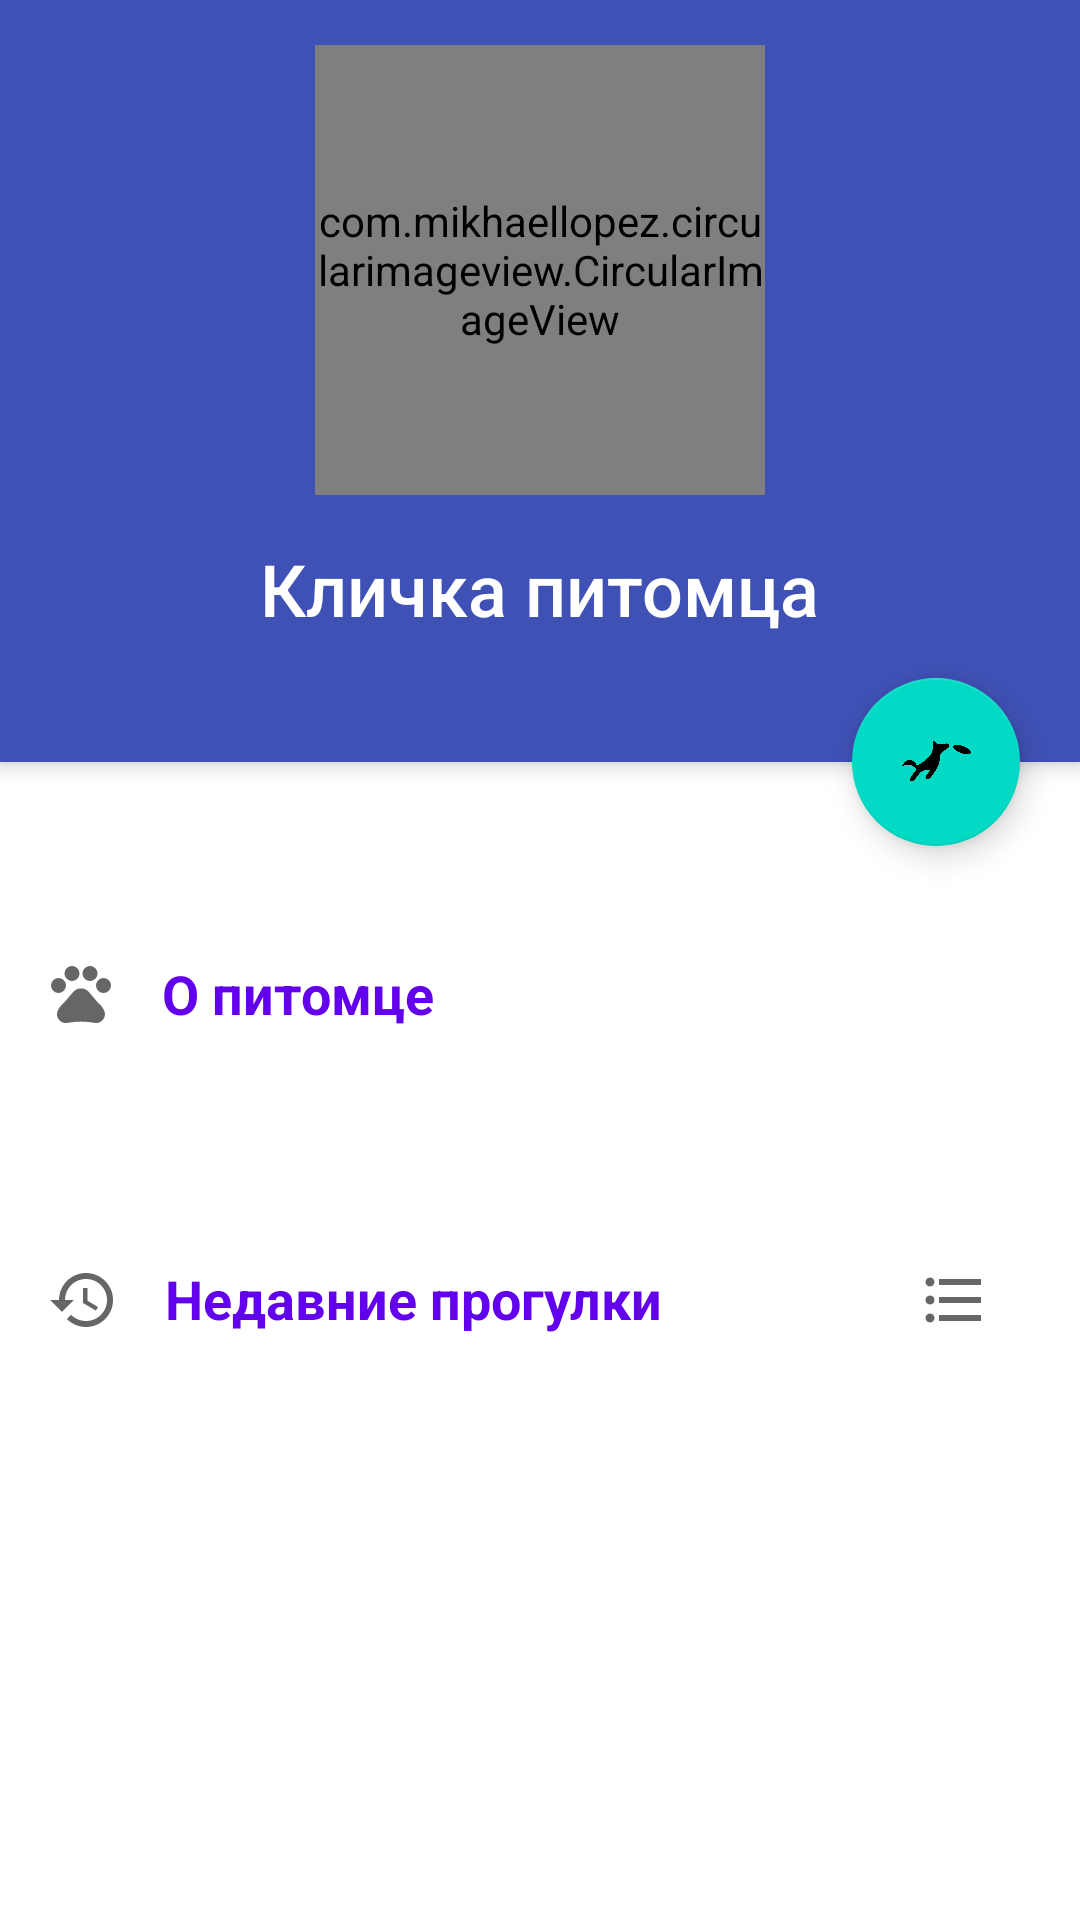

Layout XML and referenced resources for this Android screen:
<!-- AndroidManifest.xml: application theme Theme.DogWalker -->
<!-- res/layout/fragment_dog_info.xml -->
<?xml version="1.0" encoding="utf-8"?>
<androidx.coordinatorlayout.widget.CoordinatorLayout
    xmlns:android="http://schemas.android.com/apk/res/android"
    xmlns:app="http://schemas.android.com/apk/res-auto"
    android:layout_width="match_parent"
    android:layout_height="match_parent"
    >










    <com.google.android.material.appbar.AppBarLayout
        android:id="@+id/dog_info_app_bar_layout"
        android:layout_width="match_parent"
        android:layout_height="wrap_content"
        android:fitsSystemWindows="true"
        >

        <LinearLayout
            android:layout_width="match_parent"
            android:layout_height="match_parent"
            android:background="@color/main_dark"
            android:gravity="center"
            android:orientation="vertical"
            android:padding="@dimen/spacing_large"
            >

            <com.mikhaellopez.circularimageview.CircularImageView
                android:id="@+id/dog_info_profile_icon"
                android:tag="setProfilePic"
                android:layout_width="150dp"
                android:layout_height="150dp"
                android:scaleType="centerCrop"
                android:background="@drawable/ic_photo"
                app:civ_border="true"
                app:civ_border_width="3dp"
                />






            <TextView
                android:id="@+id/tv_dog_info_dog_name"
                android:layout_width="wrap_content"
                android:layout_height="wrap_content"
                android:layout_marginTop="@dimen/spacing_large"
                android:text="@string/dog_name"
                android:textAppearance="@style/Base.TextAppearance.AppCompat.Title"
                android:textSize="24sp"
                android:textColor="@android:color/white"
                />

            <TextView
                android:id="@+id/tv_dog_info_last_walk"
                android:layout_width="wrap_content"
                android:layout_height="wrap_content"
                android:layout_marginTop="@dimen/spacing_medium"
                android:textAppearance="@style/Base.TextAppearance.AppCompat.Subhead"
                android:textColor="@color/grey_10"
                />

        </LinearLayout>
    </com.google.android.material.appbar.AppBarLayout>

    <androidx.core.widget.NestedScrollView
        android:id="@+id/nested_content"
        android:layout_width="match_parent"
        android:layout_height="match_parent"
        android:clipToPadding="false"
        android:scrollbars="none"
        android:scrollingCache="true"
        app:layout_behavior="@string/appbar_scrolling_view_behavior">

        <LinearLayout
            android:layout_width="match_parent"
            android:layout_height="wrap_content"
            android:orientation="vertical"
            >

            <View
                android:layout_width="match_parent"
                android:layout_height="@dimen/spacing_xxlarge"
                />

            <LinearLayout
                android:layout_width="match_parent"
                android:layout_height="wrap_content"
                android:orientation="horizontal"
                android:padding="@dimen/spacing_large"
                >

                <ImageButton
                    android:layout_width="wrap_content"
                    android:layout_height="wrap_content"
                    android:background="@android:color/transparent"
                    android:scaleType="centerCrop"
                    app:srcCompat="@drawable/ic_doginfo_about"
                    app:tint="@color/grey_60" />

                <View
                    android:layout_width="@dimen/spacing_large"
                    android:layout_height="match_parent"
                    />

                <LinearLayout
                    android:layout_width="match_parent"
                    android:layout_height="wrap_content"
                    android:orientation="vertical"
                    >

                    <LinearLayout
                        android:layout_width="match_parent"
                        android:layout_height="wrap_content"
                        android:orientation="horizontal"
                        >

                        <TextView
                            android:layout_width="wrap_content"
                            android:layout_height="wrap_content"
                            android:text="@string/dog_info_about_dog"
                            android:textAppearance="@style/Base.TextAppearance.AppCompat.Medium"
                            android:textColor="@color/colorPrimary"
                            android:textStyle="bold"
                            />

                        <LinearLayout
                            android:layout_width="match_parent"
                            android:layout_height="wrap_content"
                            android:orientation="horizontal"
                            android:gravity="end"
                            >

                            <ImageButton
                                android:id="@+id/ibtn_dog_description_create"
                                android:tag="createDescription"
                                android:layout_width="@dimen/spacing_mxlarge"
                                android:layout_height="@dimen/spacing_mxlarge"
                                android:background="?attr/selectableItemBackgroundBorderless"
                                android:layout_marginEnd="@dimen/spacing_large"
                                android:clickable="true"
                                android:focusable="true"
                                app:srcCompat="@drawable/ic_create"
                                app:tint="@color/grey_60"
                                />


                        </LinearLayout>
                    </LinearLayout>

                    <TextView
                        android:id="@+id/tv_dog_info_dog_description"
                        android:layout_width="wrap_content"
                        android:layout_height="wrap_content"
                        android:layout_marginTop="@dimen/spacing_middle"
                        android:lineSpacingExtra="2dp"
                        android:textAppearance="@style/Base.TextAppearance.AppCompat.Subhead"
                        android:textColor="@color/grey_60"
                        />

                </LinearLayout>
            </LinearLayout>


            <View
                android:layout_width="match_parent"
                android:layout_height="@dimen/spacing_large"
                />

            <LinearLayout
                android:layout_width="match_parent"
                android:layout_height="wrap_content"
                android:orientation="horizontal"
                android:padding="@dimen/spacing_large"
                >

                <ImageButton
                    android:layout_width="@dimen/spacing_mxlarge"
                    android:layout_height="@dimen/spacing_mxlarge"
                    android:background="@android:color/transparent"
                    app:srcCompat="@drawable/ic_history"
                    app:tint="@color/grey_60"
                    />

                <View
                    android:layout_width="@dimen/spacing_large"
                    android:layout_height="match_parent"
                    />

                <LinearLayout
                    android:layout_width="match_parent"
                    android:layout_height="wrap_content"
                    android:orientation="vertical"
                    >

                    <LinearLayout
                        android:layout_width="match_parent"
                        android:layout_height="wrap_content"
                        android:orientation="horizontal"
                        >

                        <TextView
                            android:layout_width="wrap_content"
                            android:layout_height="wrap_content"
                            android:text="@string/dog_info_recent_walks"
                            android:textAppearance="@style/Base.TextAppearance.AppCompat.Medium"
                            android:textColor="@color/colorPrimary"
                            android:textStyle="bold"
                            />

                        <LinearLayout
                            android:layout_width="match_parent"
                            android:layout_height="wrap_content"
                            android:orientation="horizontal"
                            android:gravity="end"
                            >

                            <ImageButton
                                android:id="@+id/ibtn_dog_see_walks_list"
                                android:layout_width="wrap_content"
                                android:layout_height="@dimen/spacing_mxlarge"
                                android:layout_marginEnd="@dimen/spacing_large"
                                android:background="?attr/selectableItemBackgroundBorderless"
                                android:clickable="true"
                                android:focusable="true"
                                android:tag="seeWalks"
                                app:srcCompat="@drawable/ic_list"
                                app:tint="@color/grey_60" />
                         </LinearLayout>

                </LinearLayout>

                <TextView
                    android:id="@+id/tv_dog_info_recent_walks"
                    android:layout_width="wrap_content"
                    android:layout_height="wrap_content"
                    android:layout_marginTop="@dimen/spacing_middle"
                    android:lineSpacingExtra="2dp"
                    android:textAppearance="@style/Base.TextAppearance.AppCompat.Subhead"
                    android:textColor="@color/grey_60"
                    />

                </LinearLayout>
            </LinearLayout>

        </LinearLayout>
    </androidx.core.widget.NestedScrollView>

    <com.google.android.material.floatingactionbutton.FloatingActionButton
        android:id="@+id/btn_dog_info_walk_dog"
        android:tag="walk"
        android:layout_width="wrap_content"
        android:layout_height="wrap_content"
        android:tint="@android:color/white"
        app:backgroundTint="@color/colorAccent"
        app:fabSize="normal"
        app:layout_anchor="@id/dog_info_app_bar_layout"
        app:layout_anchorGravity="bottom|right|end"
        app:srcCompat="@drawable/ic_dog_walk"
        android:layout_margin="@dimen/spacing_mlarge"
        android:contentDescription="TODO"
        android:clickable="true"
        android:focusable="true"
        />

</androidx.coordinatorlayout.widget.CoordinatorLayout>
<!-- resources referenced by this layout -->
<resources>
  <color name="grey_10">#e6e6e6</color>
  <color name="grey_60">#666666</color>
  <color name="main_dark">#3F51B5</color>
  <dimen name="spacing_large">15dp</dimen>
  <dimen name="spacing_medium">5dp</dimen>
  <dimen name="spacing_middle">10dp</dimen>
  <dimen name="spacing_mlarge">20dp</dimen>
  <dimen name="spacing_mxlarge">25dp</dimen>
  <dimen name="spacing_xxlarge">50dp</dimen>
  <!-- drawable ic_history (drawable) -->
  <?xml version="1.0" encoding="utf-8"?>
  <vector xmlns:android="http://schemas.android.com/apk/res/android"
      android:width="24dp"
      android:height="24dp"
      android:viewportWidth="24.0"
      android:viewportHeight="24.0">
      <path
          android:fillColor="#FFFFFFFF"
          android:pathData="M13,3c-4.97,0 -9,4.03 -9,9L1,12l3.89,3.89 0.07,0.14L9,12L6,12c0,-3.87 3.13,-7 7,-7s7,3.13 7,7 -3.13,7 -7,7c-1.93,0 -3.68,-0.79 -4.94,-2.06l-1.42,1.42C8.27,19.99 10.51,21 13,21c4.97,0 9,-4.03 9,-9s-4.03,-9 -9,-9zM12,8v5l4.28,2.54 0.72,-1.21 -3.5,-2.08L13.5,8L12,8z"/>
  </vector>
  <!-- drawable ic_list (drawable) -->
  <?xml version="1.0" encoding="utf-8"?>
  <vector xmlns:android="http://schemas.android.com/apk/res/android"
      android:width="24dp"
      android:height="24dp"
      android:viewportWidth="24.0"
      android:viewportHeight="24.0">
      <path
          android:fillColor="#FFFFFF"
          android:pathData="M4,10.5c-0.83,0 -1.5,0.67 -1.5,1.5s0.67,1.5 1.5,1.5 1.5,-0.67 1.5,-1.5 -0.67,-1.5 -1.5,-1.5zM4,4.5c-0.83,0 -1.5,0.67 -1.5,1.5S3.17,7.5 4,7.5 5.5,6.83 5.5,6 4.83,4.5 4,4.5zM4,16.5c-0.83,0 -1.5,0.68 -1.5,1.5s0.68,1.5 1.5,1.5 1.5,-0.68 1.5,-1.5 -0.67,-1.5 -1.5,-1.5zM7,19h14v-2L7,17v2zM7,13h14v-2L7,11v2zM7,5v2h14L21,5L7,5z"/>
  </vector>
  <string name="dog_info_about_dog">О питомце</string>
  <string name="dog_info_recent_walks">Недавние прогулки</string>
  <string name="dog_name">Кличка питомца</string>
  <style name="Theme.DogWalker" parent="Theme.MaterialComponents.DayNight.DarkActionBar">
          
          <item name="colorPrimary">@color/status_action_bar</item>
          <item name="colorPrimaryVariant">@color/purple_700</item>
          <item name="colorOnPrimary">@color/white</item>
          
          <item name="colorSecondary">@color/teal_200</item>
          <item name="colorSecondaryVariant">@color/teal_700</item>
          <item name="colorOnSecondary">@color/black</item>
          
          <item name="android:statusBarColor" tools:targetApi="l">?attr/colorPrimaryVariant</item>
          
      </style>
  <color name="status_action_bar">#1B33B3</color>
  <color name="purple_700">#FF3700B3</color>
  <color name="white">#FFFFFF</color>
  <color name="teal_200">#FF03DAC5</color>
  <color name="teal_700">#FF018786</color>
  <color name="black">#FF000000</color>
  <!-- not gathered from this repository: default colours our renderer supplied (Android Studio template values) -->
  <color name="colorPrimary">#FF6200EE</color>
  <color name="colorAccent">#FF03DAC5</color>
</resources>
